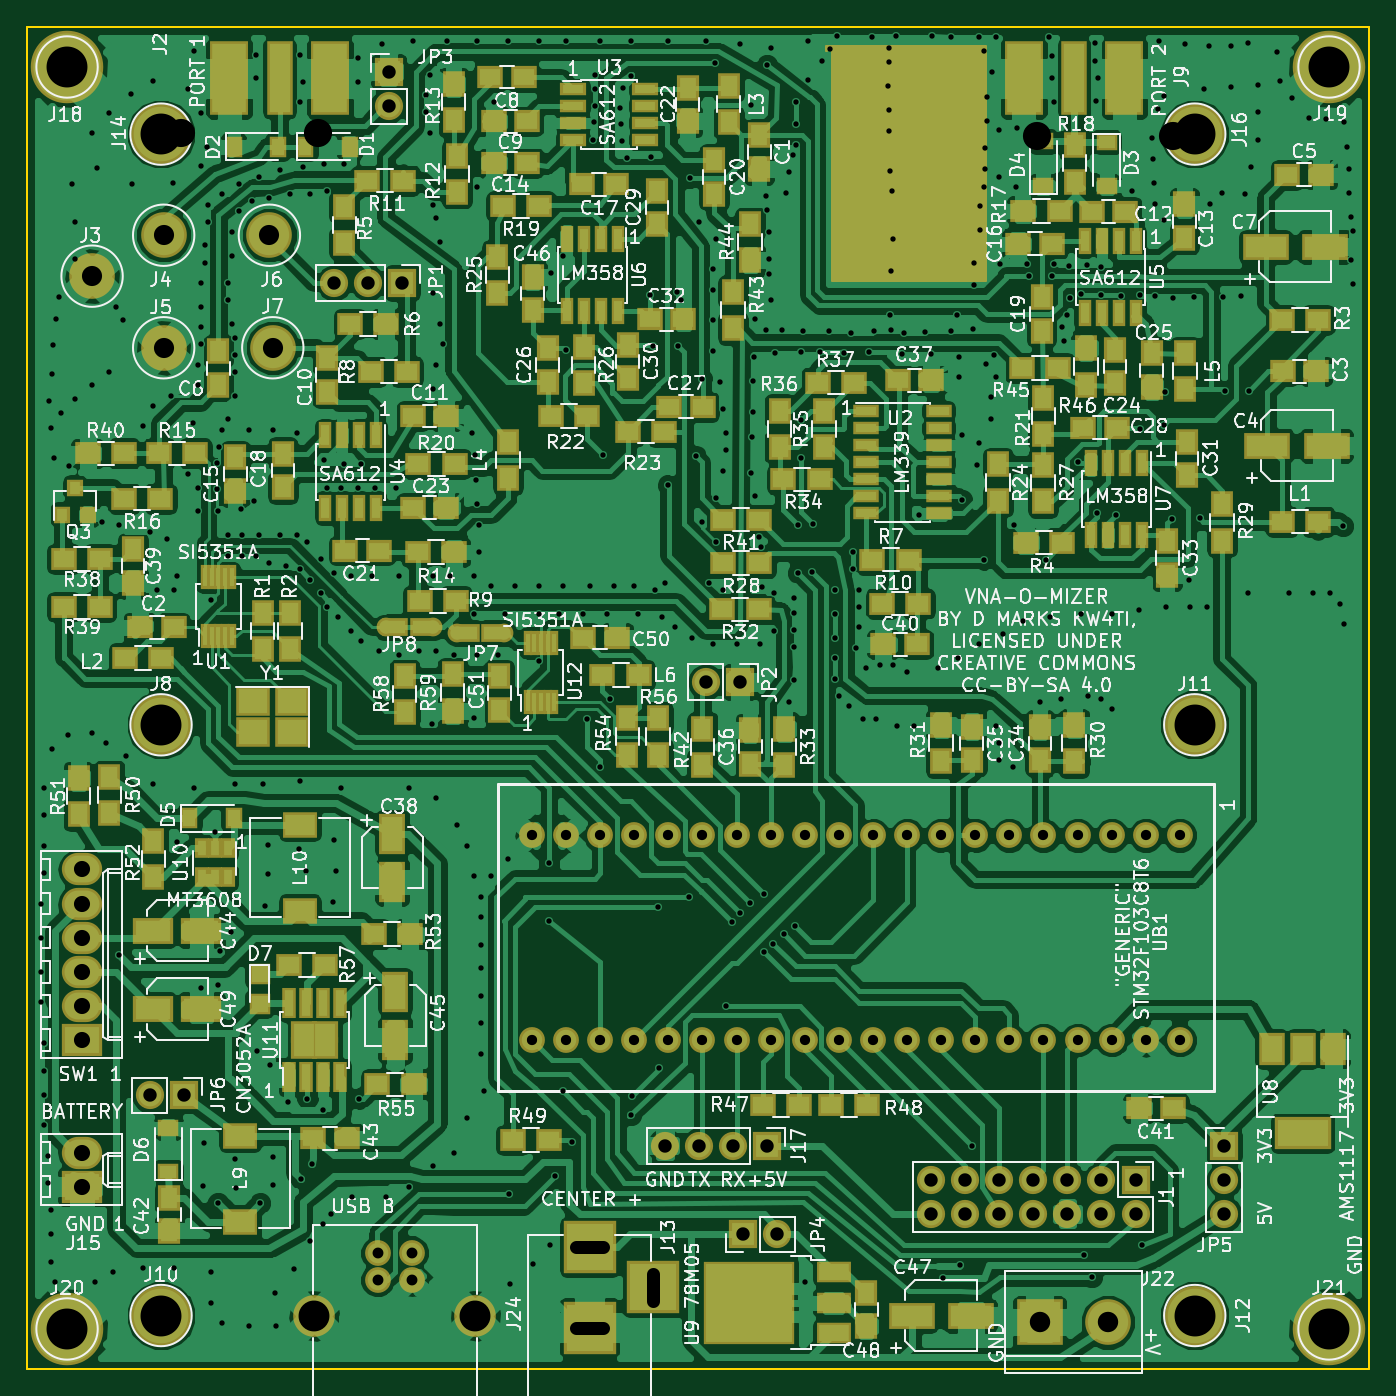
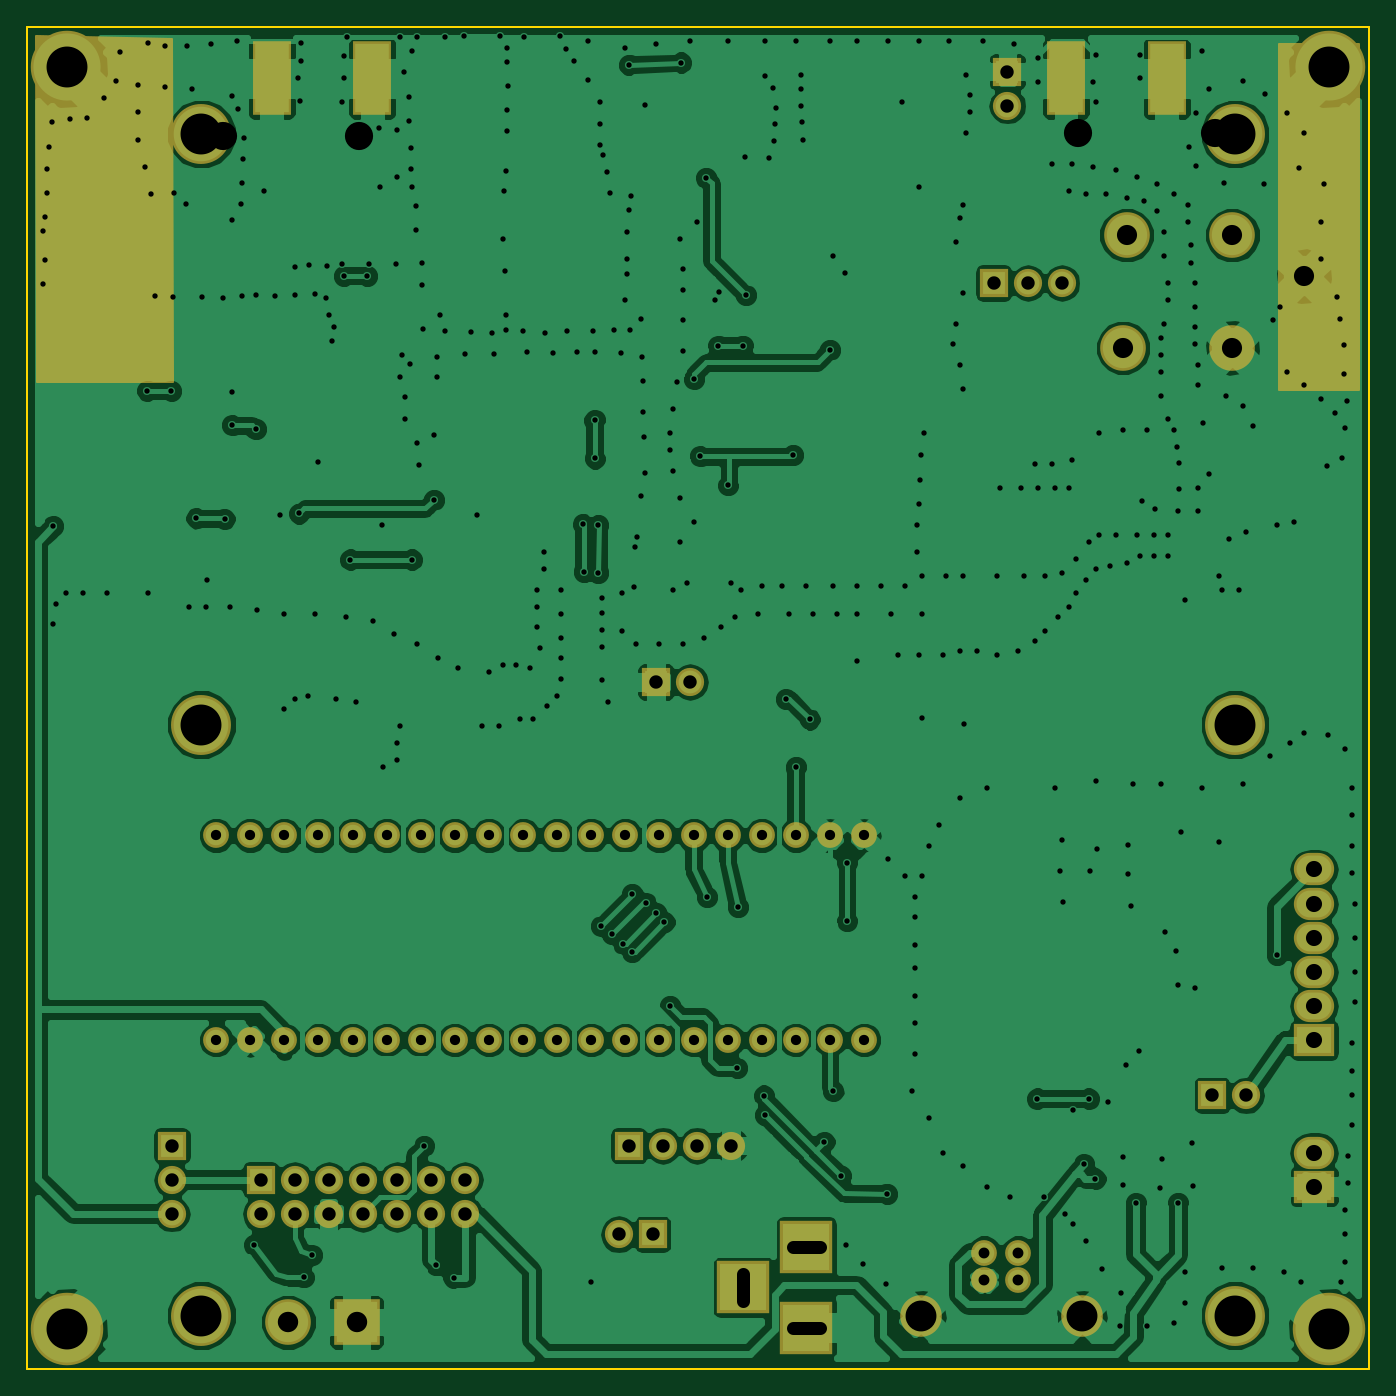
Circuit board: 9 layer files. Board 100.0 x 100.0 mm.
- bottom_copper: VNA-B.Cu.gbr (184069 bytes)
- bottom_mask: VNA-B.Mask.gbr (4115 bytes)
- bottom_silk: VNA-B.SilkS.gbr (265 bytes)
- outline: VNA-Edge.Cuts.gbr (489 bytes)
- top_copper: VNA-F.Cu.gbr (391519 bytes)
- top_mask: VNA-F.Mask.gbr (14548 bytes)
- top_silk: VNA-F.SilkS.gbr (227737 bytes)
- drill: VNA-NPTH.drl (212 bytes)
- drill: VNA.drl (11622 bytes)

=== bottom_copper: VNA-B.Cu.gbr (184069 bytes, source omitted) ===
=== bottom_mask: VNA-B.Mask.gbr ===
G04 #@! TF.FileFunction,Soldermask,Bot*
%FSLAX46Y46*%
G04 Gerber Fmt 4.6, Leading zero omitted, Abs format (unit mm)*
G04 Created by KiCad (PCBNEW 4.0.7) date 12/02/19 11:24:44*
%MOMM*%
%LPD*%
G01*
G04 APERTURE LIST*
%ADD10C,0.100000*%
%ADD11C,1.920000*%
%ADD12C,3.100000*%
%ADD13R,2.100000X2.100000*%
%ADD14O,2.100000X2.100000*%
%ADD15C,1.924000*%
%ADD16R,2.900000X5.480000*%
%ADD17C,3.400000*%
%ADD18C,5.400000*%
%ADD19R,3.400000X3.400000*%
%ADD20C,4.464000*%
%ADD21R,3.900000X3.900000*%
%ADD22R,3.000000X2.400000*%
%ADD23O,3.000000X2.400000*%
%ADD24C,0.254000*%
G04 APERTURE END LIST*
D10*
D11*
X76139040Y-141320520D03*
X78679040Y-141320520D03*
X78679040Y-143320520D03*
X76139040Y-143320520D03*
D12*
X71409040Y-146020520D03*
X83409040Y-146020520D03*
D13*
X132588000Y-135890000D03*
D14*
X132588000Y-138430000D03*
X130048000Y-135890000D03*
X130048000Y-138430000D03*
X127508000Y-135890000D03*
X127508000Y-138430000D03*
X124968000Y-135890000D03*
X124968000Y-138430000D03*
X122428000Y-135890000D03*
X122428000Y-138430000D03*
X119888000Y-135890000D03*
X119888000Y-138430000D03*
X117348000Y-135890000D03*
X117348000Y-138430000D03*
D15*
X135890000Y-110236000D03*
X133350000Y-110236000D03*
X130810000Y-110236000D03*
X128270000Y-110236000D03*
X125730000Y-110236000D03*
X123190000Y-110236000D03*
X120650000Y-110236000D03*
X118110000Y-110236000D03*
X115570000Y-110236000D03*
X113030000Y-110236000D03*
X110490000Y-110236000D03*
X107950000Y-110236000D03*
X105410000Y-110236000D03*
X102870000Y-110236000D03*
X100330000Y-110236000D03*
X97790000Y-110236000D03*
X95250000Y-110236000D03*
X92710000Y-110236000D03*
X90170000Y-110236000D03*
X87630000Y-110236000D03*
X135890000Y-125476000D03*
X133350000Y-125476000D03*
X130810000Y-125476000D03*
X128270000Y-125476000D03*
X125730000Y-125476000D03*
X123190000Y-125476000D03*
X120650000Y-125476000D03*
X118110000Y-125476000D03*
X115570000Y-125476000D03*
X113030000Y-125476000D03*
X110490000Y-125476000D03*
X107950000Y-125476000D03*
X105410000Y-125476000D03*
X102870000Y-125476000D03*
X100330000Y-125476000D03*
X97790000Y-125476000D03*
X95250000Y-125476000D03*
X92710000Y-125476000D03*
X90170000Y-125476000D03*
X87630000Y-125476000D03*
D16*
X72584000Y-53848000D03*
X65084000Y-53848000D03*
D17*
X68326000Y-73914000D03*
X60198000Y-73914000D03*
X54864000Y-68580000D03*
X60198000Y-65532000D03*
X68072000Y-65532000D03*
D13*
X105156000Y-133350000D03*
D14*
X102616000Y-133350000D03*
X100076000Y-133350000D03*
X97536000Y-133350000D03*
D18*
X53000000Y-53000000D03*
X147000000Y-53000000D03*
X53000000Y-147000000D03*
X147000000Y-147000000D03*
D19*
X125437900Y-146507200D03*
D17*
X130517900Y-146507200D03*
D13*
X103378000Y-139954000D03*
D14*
X105918000Y-139954000D03*
D20*
X60000000Y-102000000D03*
X60000000Y-146000000D03*
X137000000Y-102000000D03*
X137000000Y-146000000D03*
D21*
X91922600Y-140903960D03*
X91922600Y-146903960D03*
X96622600Y-143903960D03*
D13*
X76962000Y-53340000D03*
D14*
X76962000Y-55880000D03*
D13*
X77978000Y-69088000D03*
D14*
X75438000Y-69088000D03*
X72898000Y-69088000D03*
D13*
X103124000Y-98806000D03*
D14*
X100584000Y-98806000D03*
D13*
X139192000Y-133350000D03*
D14*
X139192000Y-135890000D03*
X139192000Y-138430000D03*
D16*
X131766000Y-53848000D03*
X124266000Y-53848000D03*
D20*
X60000000Y-58000000D03*
X137000000Y-58000000D03*
D13*
X61700000Y-129600000D03*
D14*
X59160000Y-129600000D03*
D22*
X54102000Y-125476000D03*
D23*
X54102000Y-122936000D03*
X54102000Y-120396000D03*
X54102000Y-117856000D03*
X54102000Y-115316000D03*
X54102000Y-112776000D03*
D22*
X54102000Y-136398000D03*
D23*
X54102000Y-133858000D03*
D24*
G36*
X56702960Y-76987400D02*
X50810160Y-76987400D01*
X50810160Y-51313080D01*
X56702960Y-51313080D01*
X56702960Y-76987400D01*
X56702960Y-76987400D01*
G37*
X56702960Y-76987400D02*
X50810160Y-76987400D01*
X50810160Y-51313080D01*
X56702960Y-51313080D01*
X56702960Y-76987400D01*
G36*
X149225373Y-76375260D02*
X139192377Y-76375260D01*
X139267832Y-50919046D01*
X149300818Y-50688659D01*
X149225373Y-76375260D01*
X149225373Y-76375260D01*
G37*
X149225373Y-76375260D02*
X139192377Y-76375260D01*
X139267832Y-50919046D01*
X149300818Y-50688659D01*
X149225373Y-76375260D01*
M02*

=== bottom_silk: VNA-B.SilkS.gbr ===
G04 #@! TF.FileFunction,Legend,Bot*
%FSLAX46Y46*%
G04 Gerber Fmt 4.6, Leading zero omitted, Abs format (unit mm)*
G04 Created by KiCad (PCBNEW 4.0.7) date 12/02/19 11:24:43*
%MOMM*%
%LPD*%
G01*
G04 APERTURE LIST*
%ADD10C,0.100000*%
G04 APERTURE END LIST*
D10*
M02*

=== outline: VNA-Edge.Cuts.gbr ===
G04 #@! TF.FileFunction,Profile,NP*
%FSLAX46Y46*%
G04 Gerber Fmt 4.6, Leading zero omitted, Abs format (unit mm)*
G04 Created by KiCad (PCBNEW 4.0.7) date 12/02/19 11:24:44*
%MOMM*%
%LPD*%
G01*
G04 APERTURE LIST*
%ADD10C,0.100000*%
%ADD11C,0.150000*%
G04 APERTURE END LIST*
D10*
D11*
X50000000Y-150000000D02*
X50000000Y-50000000D01*
X150000000Y-150000000D02*
X50000000Y-150000000D01*
X150000000Y-50000000D02*
X150000000Y-150000000D01*
X50000000Y-50000000D02*
X150000000Y-50000000D01*
M02*

=== top_copper: VNA-F.Cu.gbr (391519 bytes, source omitted) ===
=== top_mask: VNA-F.Mask.gbr (14548 bytes, source omitted) ===
=== top_silk: VNA-F.SilkS.gbr (227737 bytes, source omitted) ===
=== drill: VNA-NPTH.drl ===
M48
;DRILL file {KiCad 4.0.7} date 12/27/18 21:03:16
;FORMAT={-:-/ absolute / metric / decimal}
FMAT,2
METRIC,TZ
T1C2.100
%
G90
G05
M71
T1
X61.509Y-57.887
X71.669Y-57.887
X125.247Y-58.151
X135.407Y-58.151
T0
M30

=== drill: VNA.drl (11622 bytes, source omitted) ===
